Run: headless pygame with SDL's dummy video driver; simulated clock (each Clock.tick advances the game by its frame time, no real sleeping); random seed 0; keys injected as events and as key.get_pressed() state; no mouse input.
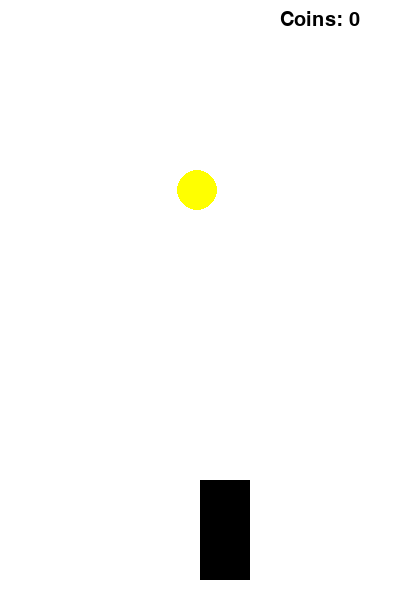
Frame 1 of 4 · flips 1–60 · no input
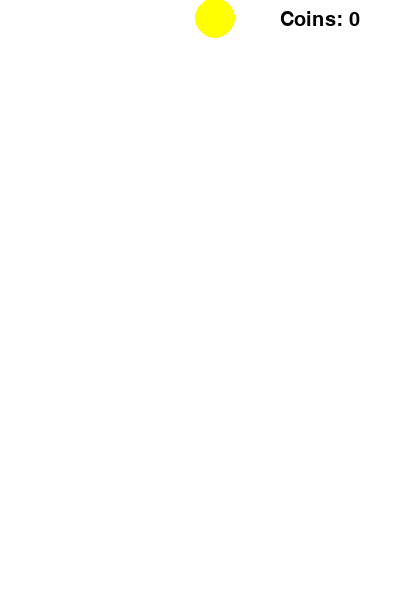
Frame 2 of 4 · flips 61–180 · tapped SPACE, RETURN · held RIGHT (→), D
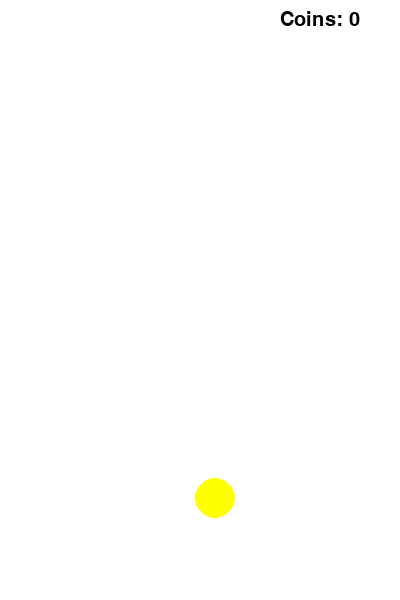
Frame 3 of 4 · flips 181–300 · held DOWN (↓), S
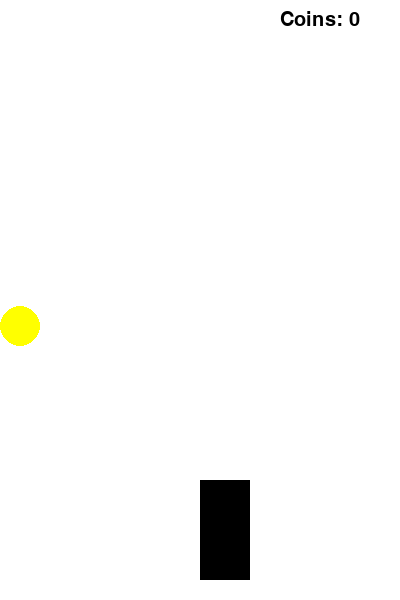
Frame 4 of 4 · flips 301–420 · held LEFT (←), A, UP (↑), W

The pygame program that drew these frames:

import pygame
import random

pygame.init()

# Экран
WIDTH, HEIGHT = 400, 600
screen = pygame.display.set_mode((WIDTH, HEIGHT))
pygame.display.set_caption("Racer")

# Түстер
WHITE = (255, 255, 255)
BLACK = (0, 0, 0)
YELLOW = (255, 255, 0)

# Машина
car_width = 50
car_height = 100
car_x = WIDTH // 2
car_y = HEIGHT - 120
car_speed = 5

# Coin
coin_size = 20
coin_x = random.randint(0, WIDTH - coin_size)
coin_y = -50
coin_speed = 4
coins_collected = 0

# Шрифт
font = pygame.font.SysFont(None, 30)

clock = pygame.time.Clock()
running = True

while running:
    screen.fill(WHITE)

    for event in pygame.event.get():
        if event.type == pygame.QUIT:
            running = False

    # Батырмалар
    keys = pygame.key.get_pressed()
    if keys[pygame.K_LEFT]:
        car_x -= car_speed
    if keys[pygame.K_RIGHT]:
        car_x += car_speed

    # Coin қозғалысы
    coin_y += coin_speed
    if coin_y > HEIGHT:
        coin_y = -50
        coin_x = random.randint(0, WIDTH - coin_size)

    # Collision (машина мен coin)
    if (car_x < coin_x < car_x + car_width and
        car_y < coin_y < car_y + car_height):
        coins_collected += 1
        coin_y = -50
        coin_x = random.randint(0, WIDTH - coin_size)

    # Машина салу
    pygame.draw.rect(screen, BLACK, (car_x, car_y, car_width, car_height))

    # Coin салу
    pygame.draw.circle(screen, YELLOW, (coin_x, coin_y), coin_size)

    # Coin саны
    text = font.render(f"Coins: {coins_collected}", True, BLACK)
    screen.blit(text, (WIDTH - 120, 10))

    pygame.display.flip()
    clock.tick(60)

pygame.quit()
